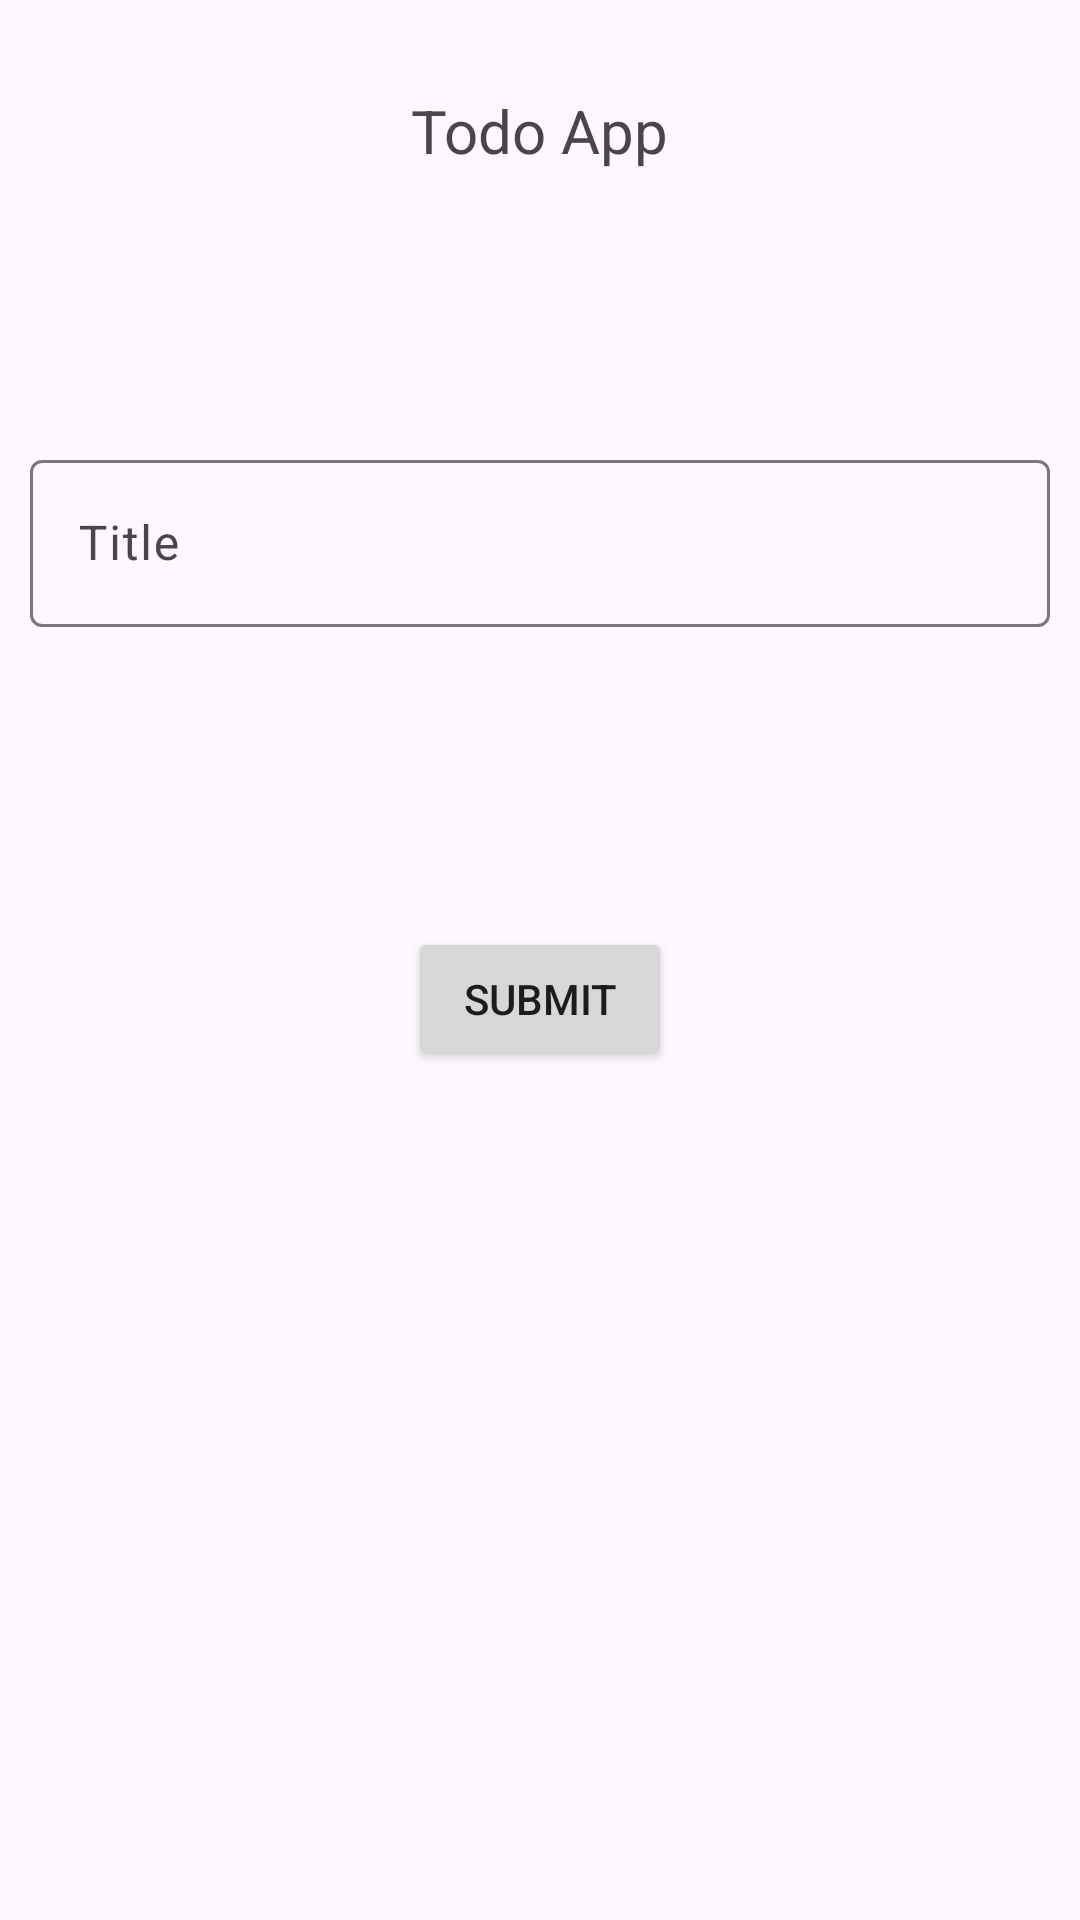

Reconstruct the res/layout file that produces this screen, plus the resources it refers to.
<!-- AndroidManifest.xml: application theme Theme.Bait -->
<!-- res/layout/activity_form.xml -->
<?xml version="1.0" encoding="utf-8"?>
<androidx.constraintlayout.widget.ConstraintLayout xmlns:android="http://schemas.android.com/apk/res/android"
    xmlns:app="http://schemas.android.com/apk/res-auto"
    xmlns:tools="http://schemas.android.com/tools"
    android:layout_width="match_parent"
    android:layout_height="match_parent"
    android:padding="10dp"
    tools:context=".FormActivity">

    <TextView
        android:id="@+id/textView"
        android:layout_width="wrap_content"
        android:layout_height="wrap_content"
        android:layout_marginTop="20dp"
        android:text="Todo App"
        android:textSize="20dp"
        app:layout_constraintEnd_toEndOf="parent"
        app:layout_constraintStart_toStartOf="parent"
        app:layout_constraintTop_toTopOf="parent" />

    <com.google.android.material.textfield.TextInputLayout
        android:id="@+id/textInputLayout"
        android:layout_width="match_parent"
        android:layout_height="wrap_content"
        android:layout_marginTop="91dp"
        android:hint="Title"
        app:layout_constraintEnd_toEndOf="parent"
        app:layout_constraintStart_toStartOf="parent"
        app:layout_constraintTop_toBottomOf="@+id/textView">

        <com.google.android.material.textfield.TextInputEditText
            android:layout_width="match_parent"
            android:layout_height="wrap_content" />
    </com.google.android.material.textfield.TextInputLayout>

    <Button
        android:id="@+id/btn"
        android:layout_width="wrap_content"
        android:layout_height="wrap_content"
        android:layout_marginTop="100dp"
        android:text="Submit"
        app:layout_constraintEnd_toEndOf="parent"
        app:layout_constraintStart_toStartOf="parent"
        app:layout_constraintTop_toBottomOf="@+id/textInputLayout" />


</androidx.constraintlayout.widget.ConstraintLayout>
<!-- resources referenced by this layout -->
<resources>
  <style name="Theme.Bait" parent="Base.Theme.Bait" />
  <style name="Base.Theme.Bait" parent="Theme.Material3.DayNight.NoActionBar">
          
          
      </style>
</resources>
